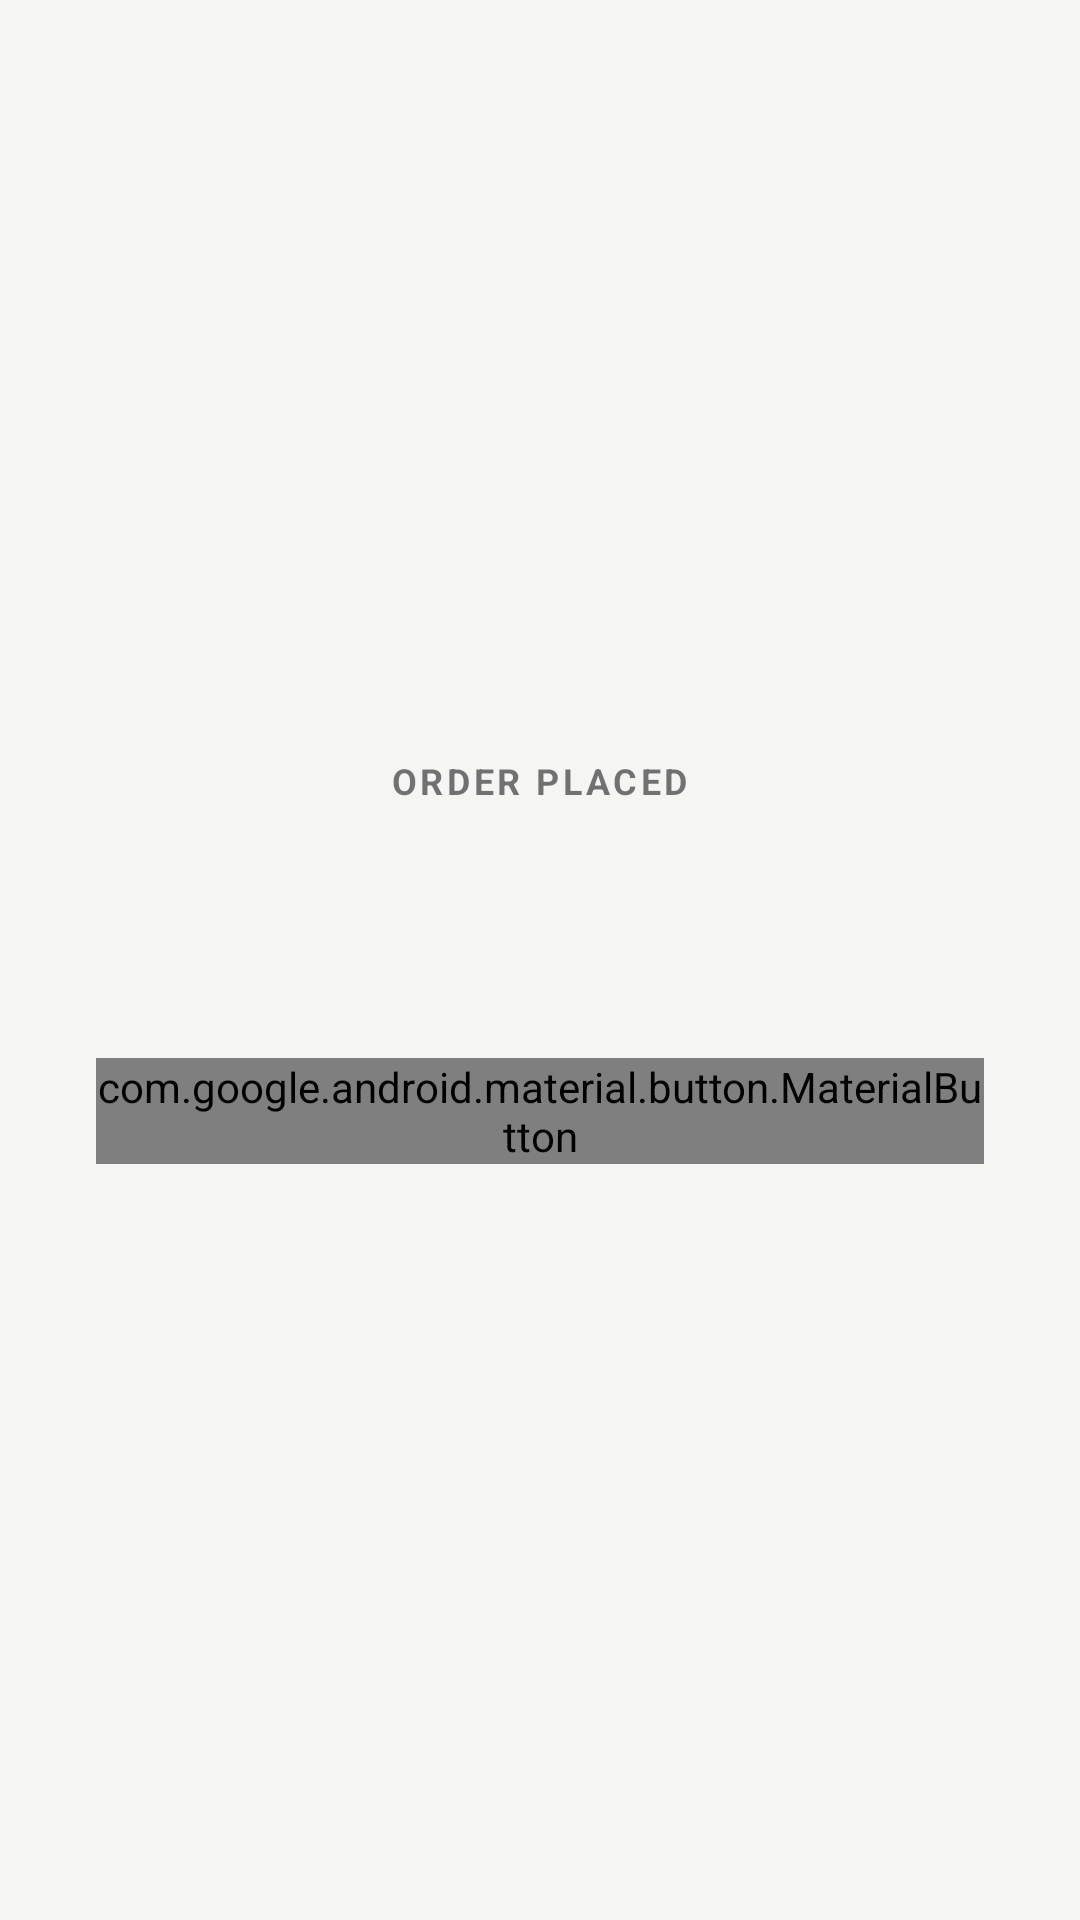

This screen was rendered from an Android layout file. Write that file and the resources it references.
<!-- AndroidManifest.xml: application theme Theme.IThrift -->
<!-- res/layout/fragment_order_confirmation.xml -->
<?xml version="1.0" encoding="utf-8"?>
<LinearLayout xmlns:android="http://schemas.android.com/apk/res/android"
    xmlns:app="http://schemas.android.com/apk/res-auto"
    android:layout_width="match_parent"
    android:layout_height="match_parent"
    android:background="@color/bg"
    android:orientation="vertical"
    android:gravity="center"
    android:padding="32dp">

    <TextView
        android:layout_width="wrap_content"
        android:layout_height="wrap_content"
        android:text="ORDER PLACED"
        android:textColor="@color/accent"
        android:textStyle="bold"
        android:textSize="12sp"
        android:letterSpacing="0.1" />

    <TextView
        android:id="@+id/text_thanks"
        android:layout_width="wrap_content"
        android:layout_height="wrap_content"
        android:layout_marginTop="4dp"
        android:textColor="@color/ink"
        android:textSize="22sp"
        android:textStyle="bold"
        android:gravity="center" />

    <TextView
        android:id="@+id/text_summary"
        android:layout_width="wrap_content"
        android:layout_height="wrap_content"
        android:layout_marginTop="8dp"
        android:textColor="@color/muted"
        android:gravity="center" />

    <com.google.android.material.button.MaterialButton
        android:id="@+id/button_track"
        android:layout_width="match_parent"
        android:layout_height="wrap_content"
        android:layout_marginTop="24dp"
        android:text="Track my orders"
        android:textAllCaps="false"
        android:backgroundTint="@color/accent"
        app:cornerRadius="24dp" />

</LinearLayout>
<!-- resources referenced by this layout -->
<resources>
  <style name="Theme.IThrift" parent="Theme.AppCompat.DayNight.NoActionBar">
          <item name="android:windowBackground">@color/paper</item>
          <item name="colorPrimary">@color/pine</item>
          <item name="colorAccent">@color/pine</item>
          <item name="android:statusBarColor">@android:color/transparent</item>
          <item name="android:navigationBarColor">@android:color/transparent</item>
          <item name="android:windowLightStatusBar">@bool/light_status_bar</item>
      </style>
  <color name="paper">#F5F6F4</color>
  <color name="pine">#1E5A43</color>
</resources>
